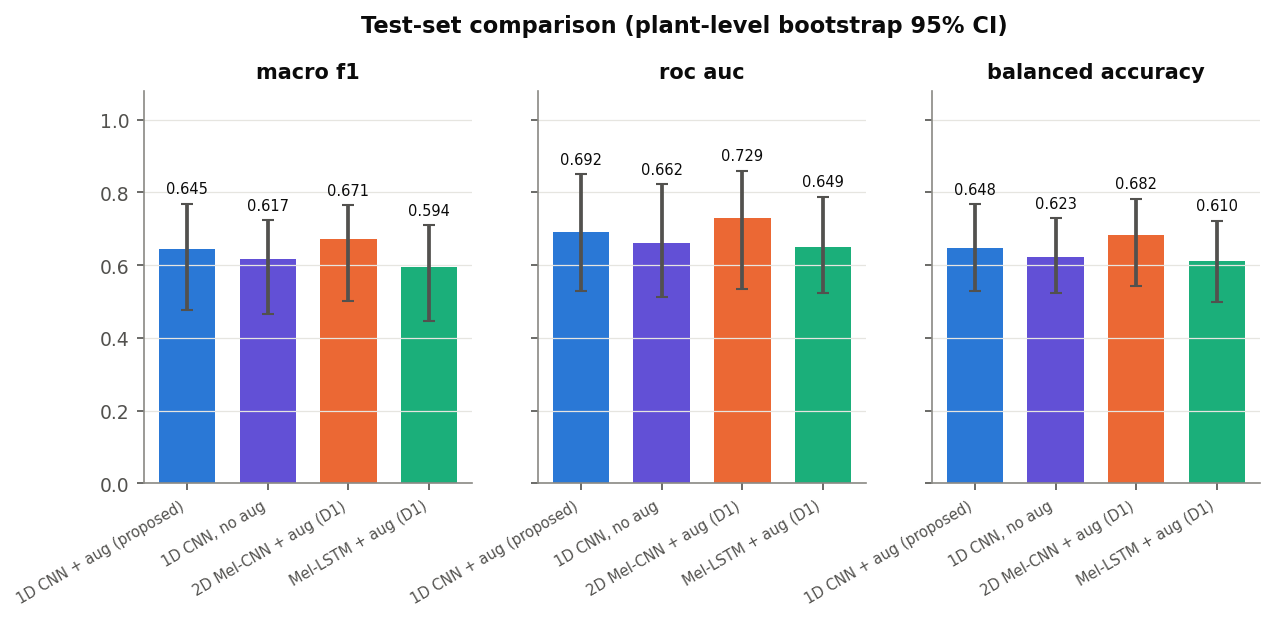

Values plotted in this chart, from the file beside it:
, macro_f1, roc_auc, pr_auc, balanced_accuracy, recall_drought, specificity, mcc, macro_f1_ci_low, macro_f1_ci_high, roc_auc_ci_low, roc_auc_ci_high, balanced_accuracy_ci_low, balanced_accuracy_ci_high, plant_roc_auc, run, model, roc_auc_snr0, roc_auc_snr-5
cnn1d_aug, 0.6449, 0.692, 0.7906, 0.6479, 0.6866, 0.6093, 0.2917, 0.477, 0.7689, 0.5293, 0.8504, 0.5283, 0.7673, 0.6312, 20261013-200703_cnn1d_aug, cnn1d, 0.6573, 0.6406
cnn1d_noaug, 0.6169, 0.6624, 0.7668, 0.6226, 0.6358, 0.6093, 0.24, 0.4661, 0.7244, 0.5133, 0.8228, 0.5238, 0.7284, 0.65, 20261013-202149_cnn1d_noaug, cnn1d, 0.6133, 0.5976
cnn2d_mel_aug, 0.6713, 0.7288, 0.8191, 0.6818, 0.6567, 0.707, 0.3551, 0.5009, 0.7647, 0.5337, 0.8604, 0.5421, 0.7831, 0.6875, 20261013-203257_cnn2d_mel_aug, cnn2d_mel, 0.7087, 0.6487
lstm_mel_aug, 0.5944, 0.6492, 0.7456, 0.6103, 0.5463, 0.6744, 0.2161, 0.4466, 0.7094, 0.5235, 0.7887, 0.498, 0.7228, 0.6312, 20261013-203602_lstm_mel_aug, lstm_mel, 0.6342, 0.6454
